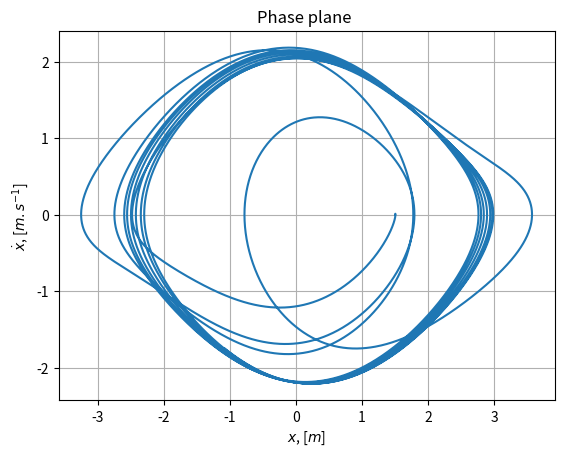

This figure's Python source: (Note: this script raises an exception after producing the figure.)
import matplotlib.pyplot as plt
import numpy as np
import pandas as pd

from scipy import integrate

import argparse


def odeDrive(X, t, zeta, omega0, omegad_omega0, driving_force_amplitude):
    """
    Driven Harmonic Oscillator ODE
    """
    x, dotx = X  # Input
    
    omegad = omegad_omega0 * omega0
    # ddotx = -2*zeta*omega0*dotx - omega0**2*x + F_m * np.sin(omegad * t) #DGL Gleichung
    ddotx = (-1/zeta * dotx) - np.sin(x) + (driving_force_amplitude * np.cos(omegad * t))
    return [dotx, ddotx]  # return eine Liste von x' und x''


# def phaseplane(args):
#    pass


def phaseplane(t, zeta=2, omega0=0.67, omegad_omega0=1., driving_force_amplitude = 1.04, initial_angle=(np.pi/2), initial_angular_velocity=1.,):
    """
    Update function and calc with odeint
    """
    X0 = [initial_angle,initial_angular_velocity]  # Anfangswerte für gedämpften Osz. -> initial condition

    # The solution is an array with shape (1000 (n_t variable), 2)
    # The first column is amplitude, and the second is velocity
    sol = integrate.odeint(odeDrive, X0, t, args=(zeta, omega0, omegad_omega0, driving_force_amplitude))
    return sol

def plot_phaseplane(sol):

    plt.figure()
    plt.title("Phase plane ")
    plt.plot(sol[:, 0], sol[:, 1])
    plt.grid()
    plt.xlabel("$x$, [$m$]")
    plt.ylabel("$\dot{x}$, [$m.s^{-1}$] ")
    plt.show()

def plot_phaseplane_save(sol, path):

    fig = plt.figure()
    plt.title("Phase plane ")
    plt.plot(sol[:, 0], sol[:, 1])
    plt.grid()
    plt.xlabel("$x$, [$m$]")
    plt.ylabel("$\dot{x}$, [$m.s^{-1}$] ")
    fig.savefig(path, dpi=300)


def poincare(zeta=2, omega0=0.67, omegad_omega0=1., driving_force_amplitude = 1.04, initial_angle=(np.pi/2), initial_angular_velocity=1.):


    # We will generate a solution at 16000000(4000*4000) evenly spaced samples in the interval
    # 0 <= t <= 4000
    t_pm = np.linspace(0, 4000 * (2*np.pi) / omega0, num=16000000)

    # initial conditions
    X0 = [args.initial_angle, args.driv]

    # Poincare calc (4000, because of t_pm)
    xs = integrate.odeint(odeDrive, X0, t_pm, args=(zeta, omega0, omegad_omega0, driving_force_amplitude))
    x = [xs[4000*i, 0] for i in range(4000)]  # poincare over position
    y = [xs[4000*i, 1] for i in range(4000)]  # poincare over velocity
    poincare_component_list = [x,y]

    return poincare_component_list

def plot_poincare(poincare_list, args):
    
    fig, ax = plt.subplots(figsize=(6, 6))
    ax.scatter(poincare_list[0], poincare_list[1], color='blue', s=0.1)
    plt.xlabel('x', fontsize=15)
    plt.ylabel('y', fontsize=15)
    plt.tick_params(labelsize=15)
    plt.title('The Poincare section')

    if args.show_plots:
        plt.show()

    if args.save_plots:
        plt.savefig(f'poincare_zeta-{args.zeta}_omega0-{args.omega0}_A{args.driving_force_amplitude}.png', dpi=300)

if __name__ == '__main__':

    cmd_args = argparse.ArgumentParser()

    cmd_args.add_argument('--initial-angle', type=float,
                          help='initial angle of the forced penulum', default=1.5)
    cmd_args.add_argument('--initial-angular-velocity', type=float,
                          help='initial velocity of the driven pendulum', default=0.)
    cmd_args.add_argument('--end-time', type=float,
                          help='duration of the simulation', default=100.0)
    cmd_args.add_argument('--integration-time-step', type=float,
                          help='integration time step', default=0.01)


    cmd_args.add_argument('--zeta', type=float,
                          help='damping of the pendulum', default=2.0)
    cmd_args.add_argument('--omega0', type=float,
                          help='forcing function frequency', default=0.67)
    cmd_args.add_argument('--driving-force-amplitude', type=float,
                          help='forcing function amplitude', default=1.04)
    cmd_args.add_argument('--omegad0', type=float,
                          help='factor to scale forcing function frequency', default=1.0)

    cmd_args.add_argument('--verbose',
                          default=False, action='store_true', help='')
    cmd_args.add_argument('--show-plots', default=False,
                          action='store_true', help='show plots interactively')
    cmd_args.add_argument('--save-plot-dir', help='directory to save plots', default='/tmp', type=str)

    args = cmd_args.parse_args()


    t = np.linspace(0, args.end_time, num=int(
        args.end_time / args.integration_time_step))


    if args.verbose:
        print(
            f'running simulation with a resolution of {args.integration_time_step} until t = {args.end_time}')

    sol = phaseplane(t, zeta=args.zeta, omega0=args.omega0, omegad_omega0=args.omegad0, driving_force_amplitude= args.driving_force_amplitude,
               initial_angle=args.initial_angle, initial_angular_velocity=args.initial_angular_velocity)

    if args.show_plots: plot_phaseplane(sol)
    if args.save_plot_dir:
        path = f'{args.save_plot_dir}/poincare_zeta:{args.zeta}-omega0:{args.omega0}-A:{args.driving_force_amplitude}.png'
        print(f'path: {path}')
        plot_phaseplane_save(sol, path)
